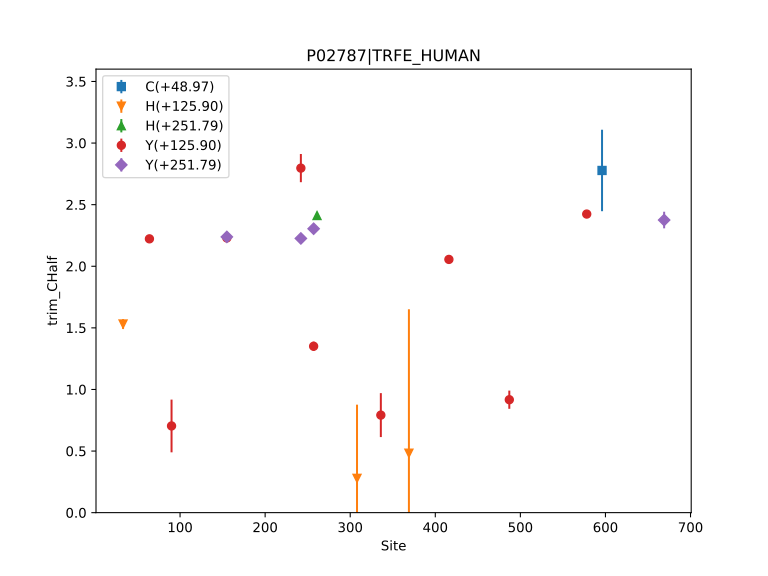

Values plotted in this chart, from the file beside it:
, Label, Site, Count, trim_CHalf, trim_CHalf_ConfidenceInterval
0, H(+125.90), 33, 1, 1.531, 0.03989
1, Y(+125.90), 64, 2, 2.222, 0.01289
2, Y(+125.90), 90, 1, 0.7038, 0.214
3, Y(+125.90), 155, 1, 2.23, 0.02007
4, Y(+251.79), 155, 1, 2.238, 0.01874
5, Y(+125.90), 242, 1, 2.796, 0.1144
6, Y(+251.79), 242, 2, 2.226, 0.0155
7, Y(+251.79), 257, 2, 2.304, 0.01377
8, Y(+125.90), 257, 1, 1.351, 0.03719
9, H(+251.79), 261, 1, 2.412, 0.02929
10, H(+125.90), 308, 1, 0.2784, 0.598
11, Y(+125.90), 336, 1, 0.7917, 0.1782
12, H(+125.90), 369, 1, 0.4822, 1.169
13, Y(+125.90), 416, 1, 2.055, 0.0262
14, Y(+125.90), 487, 1, 0.9166, 0.07377
15, Y(+125.90), 578, 1, 2.424, 0.01823
16, C(+48.97), 596, 1, 2.777, 0.3306
17, Y(+251.79), 669, 1, 2.375, 0.0673
